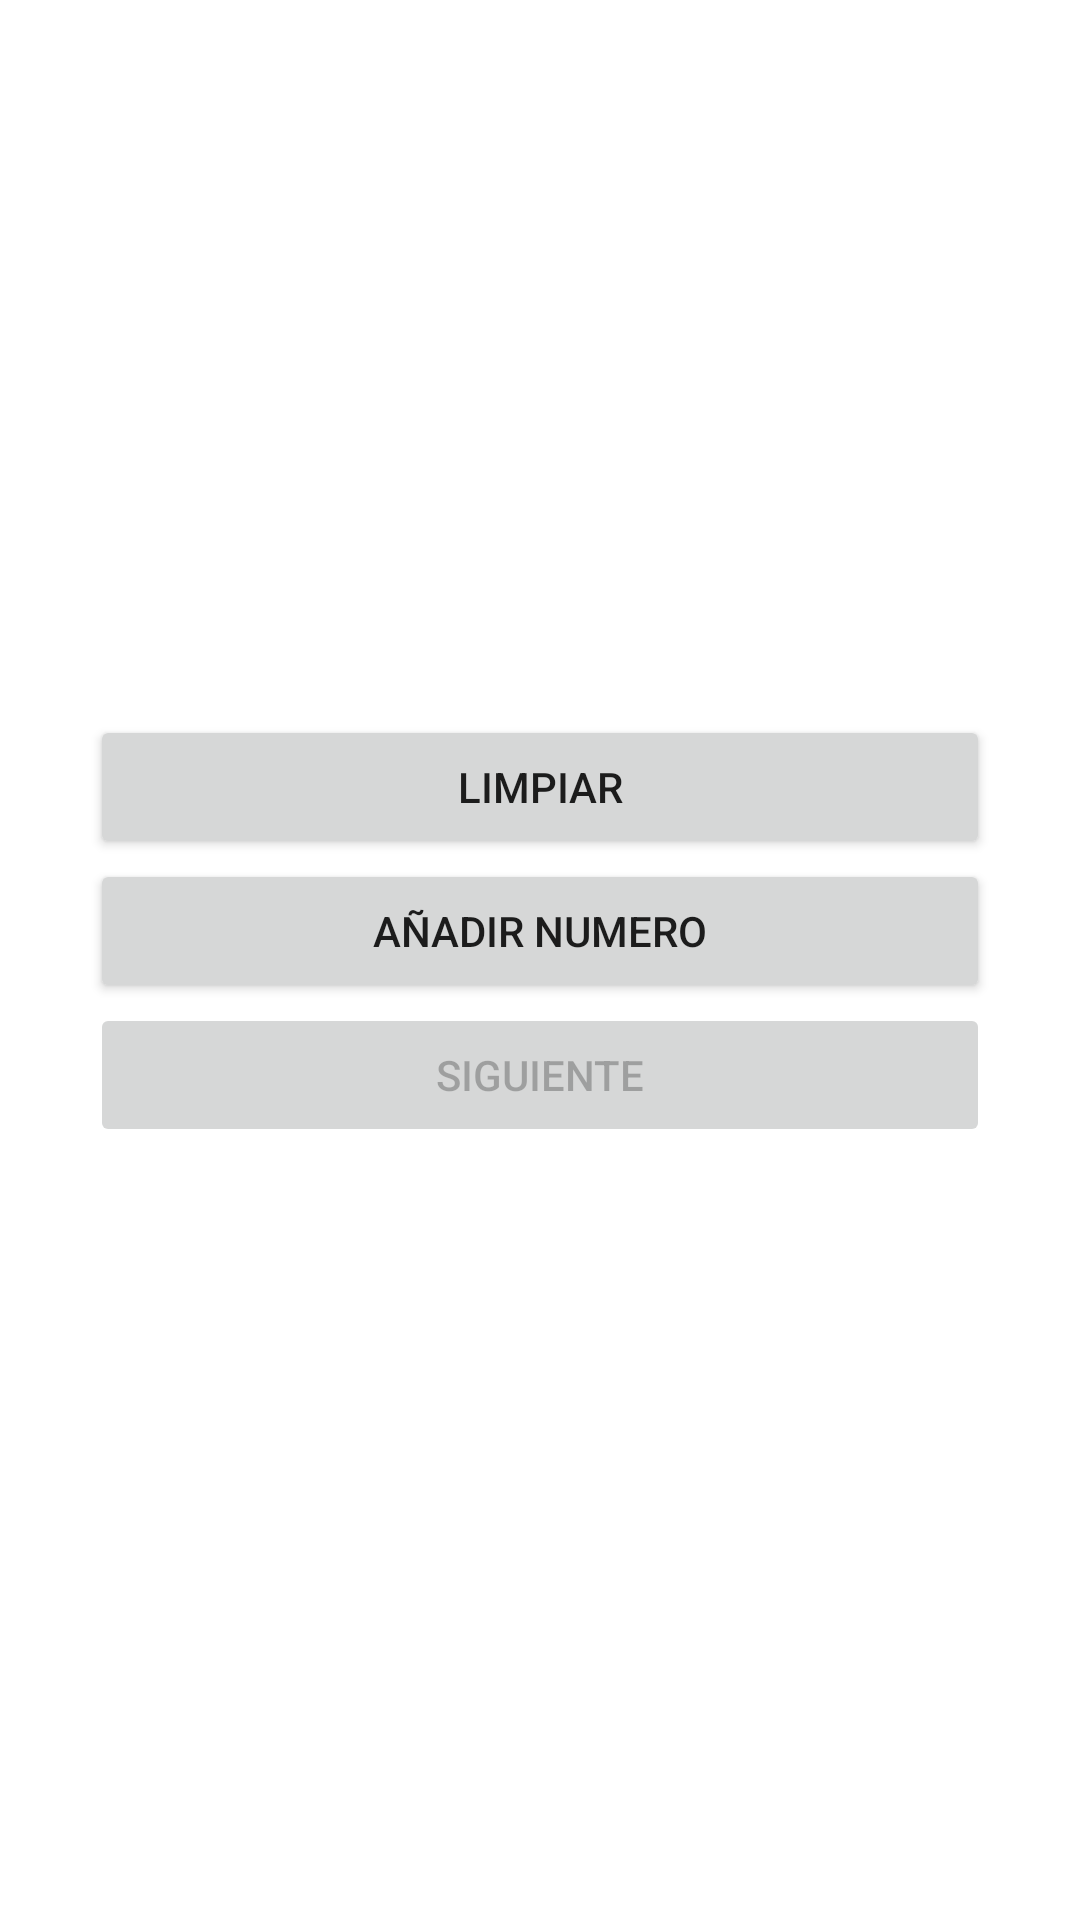

Write the Android layout XML for this screen, with the resource values it uses.
<!-- AndroidManifest.xml: application theme Theme.ExamenRECUPERACION -->
<!-- res/layout/activity_main.xml -->
<?xml version="1.0" encoding="utf-8"?>
<LinearLayout
    xmlns:android="http://schemas.android.com/apk/res/android"
    xmlns:app="http://schemas.android.com/apk/res-auto"
    xmlns:tools="http://schemas.android.com/tools"
    android:layout_width="match_parent"
    android:layout_height="match_parent"
    android:orientation="vertical"
    tools:context=".MainActivity"
    android:gravity="center"
    android:padding="30dp">

    <Button
        android:id="@+id/boton1"
        android:layout_width="match_parent"
        android:layout_height="wrap_content"
        android:text="Limpiar"
        />
    <Button
        android:id="@+id/boton2"
        android:layout_width="match_parent"
        android:layout_height="wrap_content"
        android:text="Añadir Numero"
        />
    <Button
        android:id="@+id/boton3"
        android:layout_width="match_parent"
        android:layout_height="wrap_content"
        android:text="Siguiente"
        android:enabled="false"
        />
    <TextView
        android:id="@+id/textView"
        android:layout_width="match_parent"
        android:layout_height="wrap_content"/>

</LinearLayout>
<!-- resources referenced by this layout -->
<resources>
  <style name="Theme.ExamenRECUPERACION" parent="Theme.MaterialComponents.DayNight.DarkActionBar">
          
          <item name="colorPrimary">@color/purple_500</item>
          <item name="colorPrimaryVariant">@color/purple_700</item>
          <item name="colorOnPrimary">@color/white</item>
          
          <item name="colorSecondary">@color/teal_200</item>
          <item name="colorSecondaryVariant">@color/teal_700</item>
          <item name="colorOnSecondary">@color/black</item>
          
          <item name="android:statusBarColor" tools:targetApi="l">?attr/colorPrimaryVariant</item>
          
      </style>
  <!-- not gathered from this repository: default colours our renderer supplied (Android Studio template values) -->
  <color name="purple_500">#FF6200EE</color>
  <color name="purple_700">#FF3700B3</color>
  <color name="teal_200">#FF03DAC5</color>
  <color name="teal_700">#FF018786</color>
  <color name="black">#FF000000</color>
  <color name="white">#FFFFFFFF</color>
</resources>
